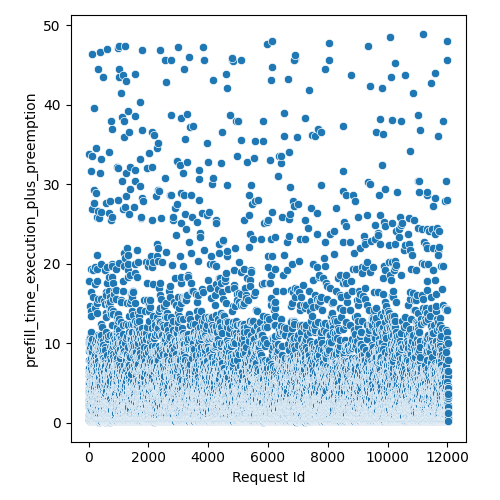

Values plotted in this chart, from the file beside it:
Request Id, prefill_time_execution_plus_preemption
5, 1.936
4, 2.615
8, 4.112
3, 0.9517
0, 2.727
1, 2.925
6, 9.057
7, 10.37
9, 6.881
2, 2.957
14, 2.925
10, 5.111
15, 3.716
24, 5.816
19, 6.298
13, 0.571
16, 0.383
22, 2.203
12, 2.342
20, 10.06
21, 2.359
17, 4.914
25, 17.76
23, 4.396
18, 7.88
11, 33.78
26, 0.3792
28, 2.8
27, 2.144
36, 0.7642
37, 0.3792
33, 3.452
34, 10.06
35, 6.298
32, 1.572
31, 6.149
29, 3.925
30, 0.5767
45, 7.683
43, 0.3792
42, 4.518
44, 3.599
41, 5.309
39, 0.571
38, 1.353
40, 0.571
57, 1.749
56, 4.122
52, 3.393
47, 0.1888
58, 0.8098
48, 1.947
46, 2.342
54, 5.902
59, 0.2294
49, 9.067
60, 5.393
51, 2.738
50, 14.61
55, 10.82
... 11,971 more rows
